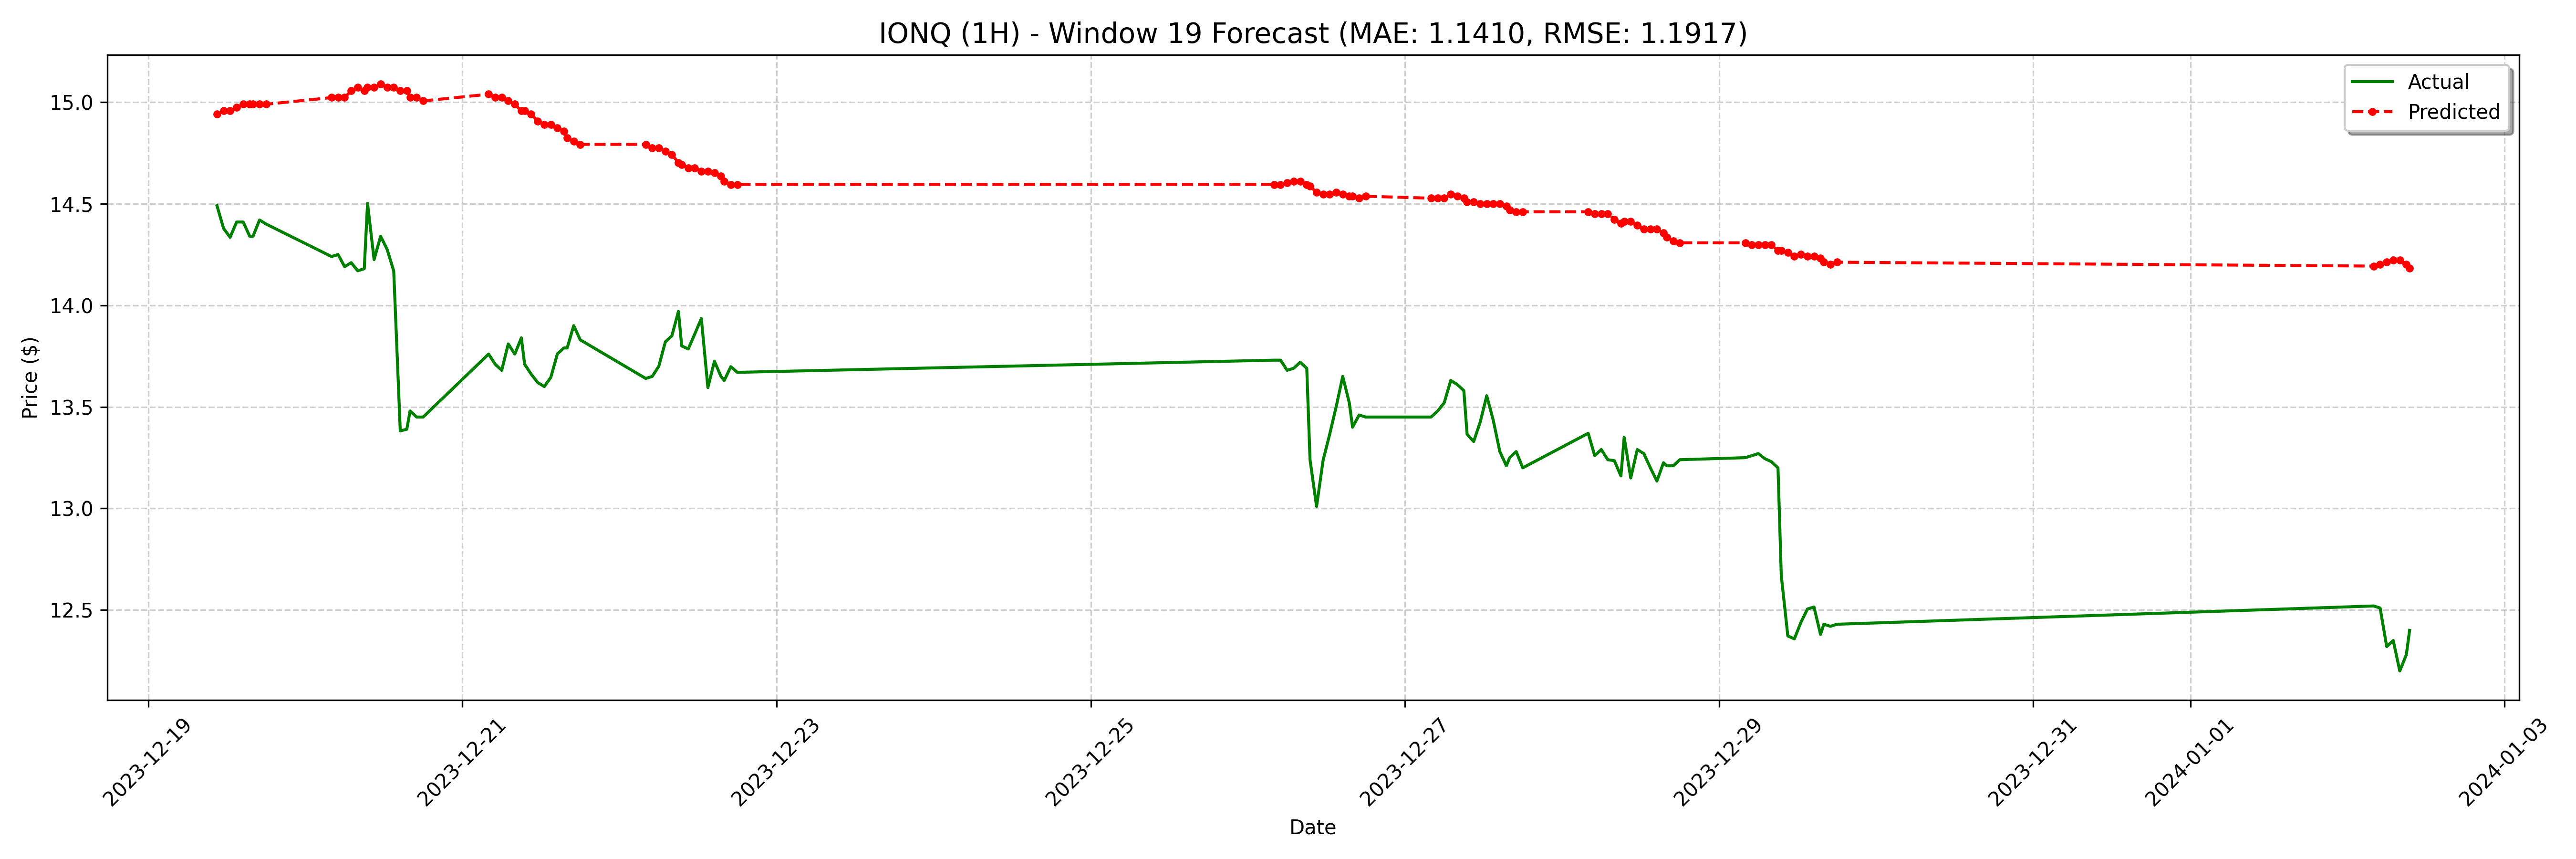

Values plotted in this chart, from the file beside it:
date, actual, forecast
2023-12-19 10:30:00-05:00, 14.49, 14.94
2023-12-19 11:30:00-05:00, 14.38, 14.96
2023-12-19 12:30:00-05:00, 14.34, 14.96
2023-12-19 13:30:00-05:00, 14.41, 14.97
2023-12-19 14:30:00-05:00, 14.41, 14.99
2023-12-19 15:30:00-05:00, 14.34, 14.99
2023-12-19 16:00:00-05:00, 14.34, 14.99
2023-12-19 17:00:00-05:00, 14.42, 14.99
2023-12-19 18:00:00-05:00, 14.4, 14.99
2023-12-20 04:00:00-05:00, 14.24, 15.02
2023-12-20 05:00:00-05:00, 14.25, 15.02
2023-12-20 06:00:00-05:00, 14.19, 15.02
2023-12-20 07:00:00-05:00, 14.21, 15.06
2023-12-20 08:00:00-05:00, 14.17, 15.07
2023-12-20 09:00:00-05:00, 14.18, 15.06
2023-12-20 09:30:00-05:00, 14.5, 15.07
2023-12-20 10:30:00-05:00, 14.22, 15.07
2023-12-20 11:30:00-05:00, 14.34, 15.09
2023-12-20 12:30:00-05:00, 14.28, 15.07
2023-12-20 13:30:00-05:00, 14.17, 15.07
2023-12-20 14:30:00-05:00, 13.38, 15.06
2023-12-20 15:30:00-05:00, 13.39, 15.06
2023-12-20 16:00:00-05:00, 13.48, 15.02
2023-12-20 17:00:00-05:00, 13.45, 15.02
2023-12-20 18:00:00-05:00, 13.45, 15.01
2023-12-21 04:00:00-05:00, 13.76, 15.04
2023-12-21 05:00:00-05:00, 13.71, 15.02
2023-12-21 06:00:00-05:00, 13.68, 15.02
2023-12-21 07:00:00-05:00, 13.81, 15.01
2023-12-21 08:00:00-05:00, 13.76, 14.99
2023-12-21 09:00:00-05:00, 13.84, 14.96
2023-12-21 09:30:00-05:00, 13.71, 14.96
2023-12-21 10:30:00-05:00, 13.66, 14.94
2023-12-21 11:30:00-05:00, 13.62, 14.91
2023-12-21 12:30:00-05:00, 13.6, 14.89
2023-12-21 13:30:00-05:00, 13.64, 14.89
2023-12-21 14:30:00-05:00, 13.76, 14.87
2023-12-21 15:30:00-05:00, 13.79, 14.86
2023-12-21 16:00:00-05:00, 13.79, 14.83
2023-12-21 17:00:00-05:00, 13.9, 14.81
2023-12-21 18:00:00-05:00, 13.83, 14.79
2023-12-22 04:00:00-05:00, 13.64, 14.79
2023-12-22 05:00:00-05:00, 13.65, 14.78
2023-12-22 06:00:00-05:00, 13.7, 14.78
2023-12-22 07:00:00-05:00, 13.82, 14.76
2023-12-22 08:00:00-05:00, 13.85, 14.74
2023-12-22 09:00:00-05:00, 13.97, 14.7
2023-12-22 09:30:00-05:00, 13.8, 14.69
2023-12-22 10:30:00-05:00, 13.79, 14.68
2023-12-22 11:30:00-05:00, 13.86, 14.68
2023-12-22 12:30:00-05:00, 13.94, 14.66
2023-12-22 13:30:00-05:00, 13.6, 14.66
2023-12-22 14:30:00-05:00, 13.72, 14.65
2023-12-22 15:30:00-05:00, 13.65, 14.64
2023-12-22 16:00:00-05:00, 13.63, 14.61
2023-12-22 17:00:00-05:00, 13.7, 14.59
2023-12-22 18:00:00-05:00, 13.67, 14.59
2023-12-26 04:00:00-05:00, 13.73, 14.59
2023-12-26 05:00:00-05:00, 13.73, 14.59
2023-12-26 06:00:00-05:00, 13.68, 14.6
... 68 more rows
